4-way image classification set "image_classifier" from GitHub (dokkev/Whisker-Based-Tactile-Sensing-and-Shape-Classification); label vocabulary: baseball, concave shape, convex shape, tennis ball.

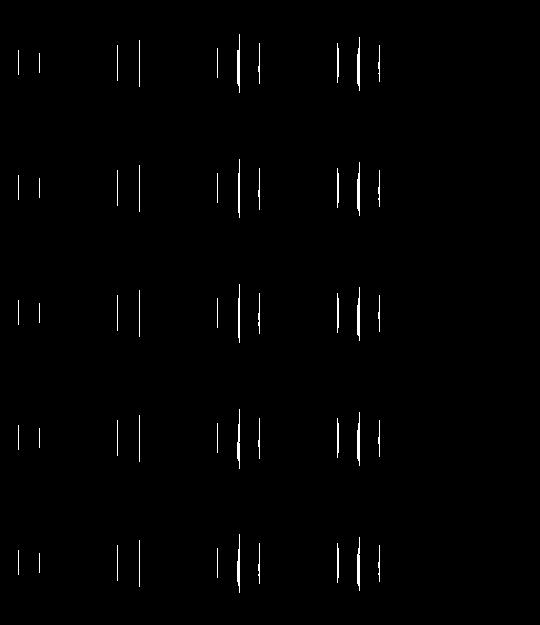
Label: convex shape

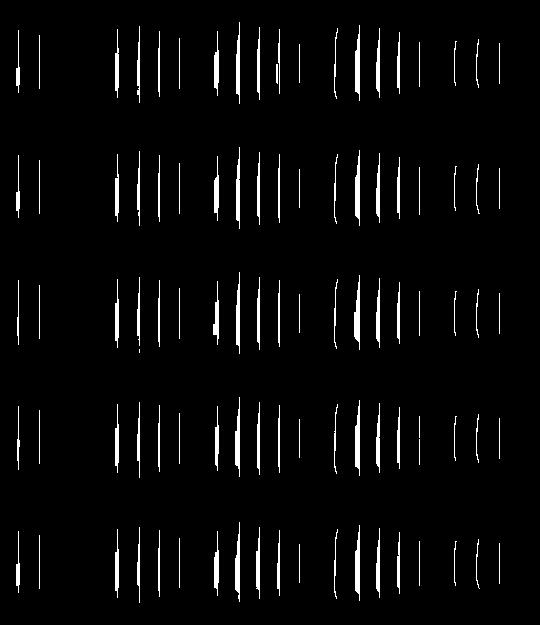
Label: concave shape

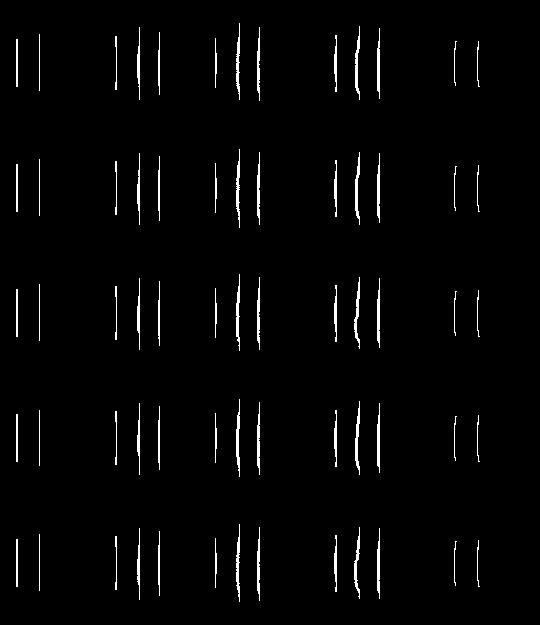
Label: convex shape

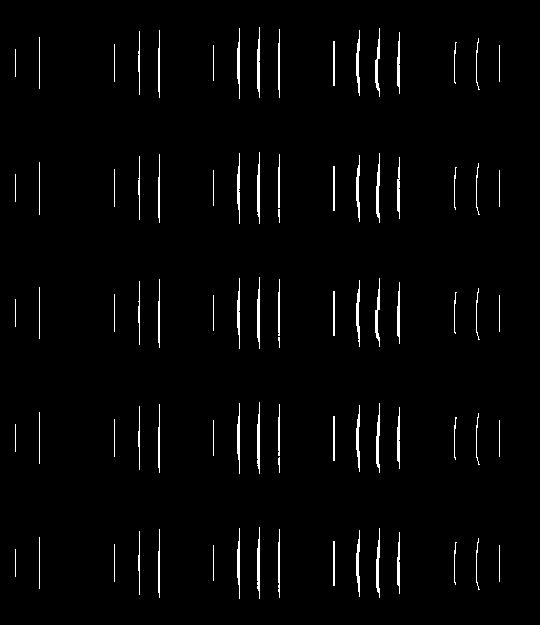
Label: convex shape

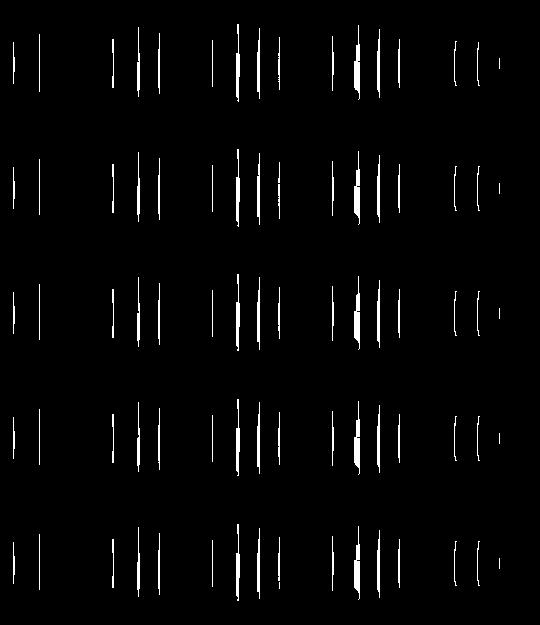
Label: concave shape

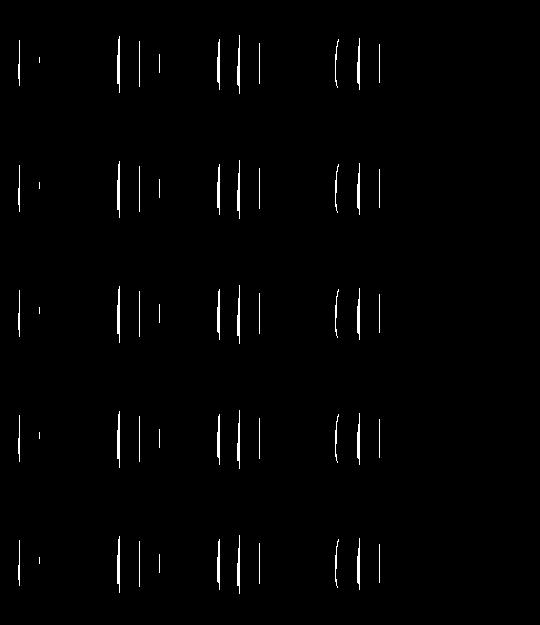
Label: concave shape
